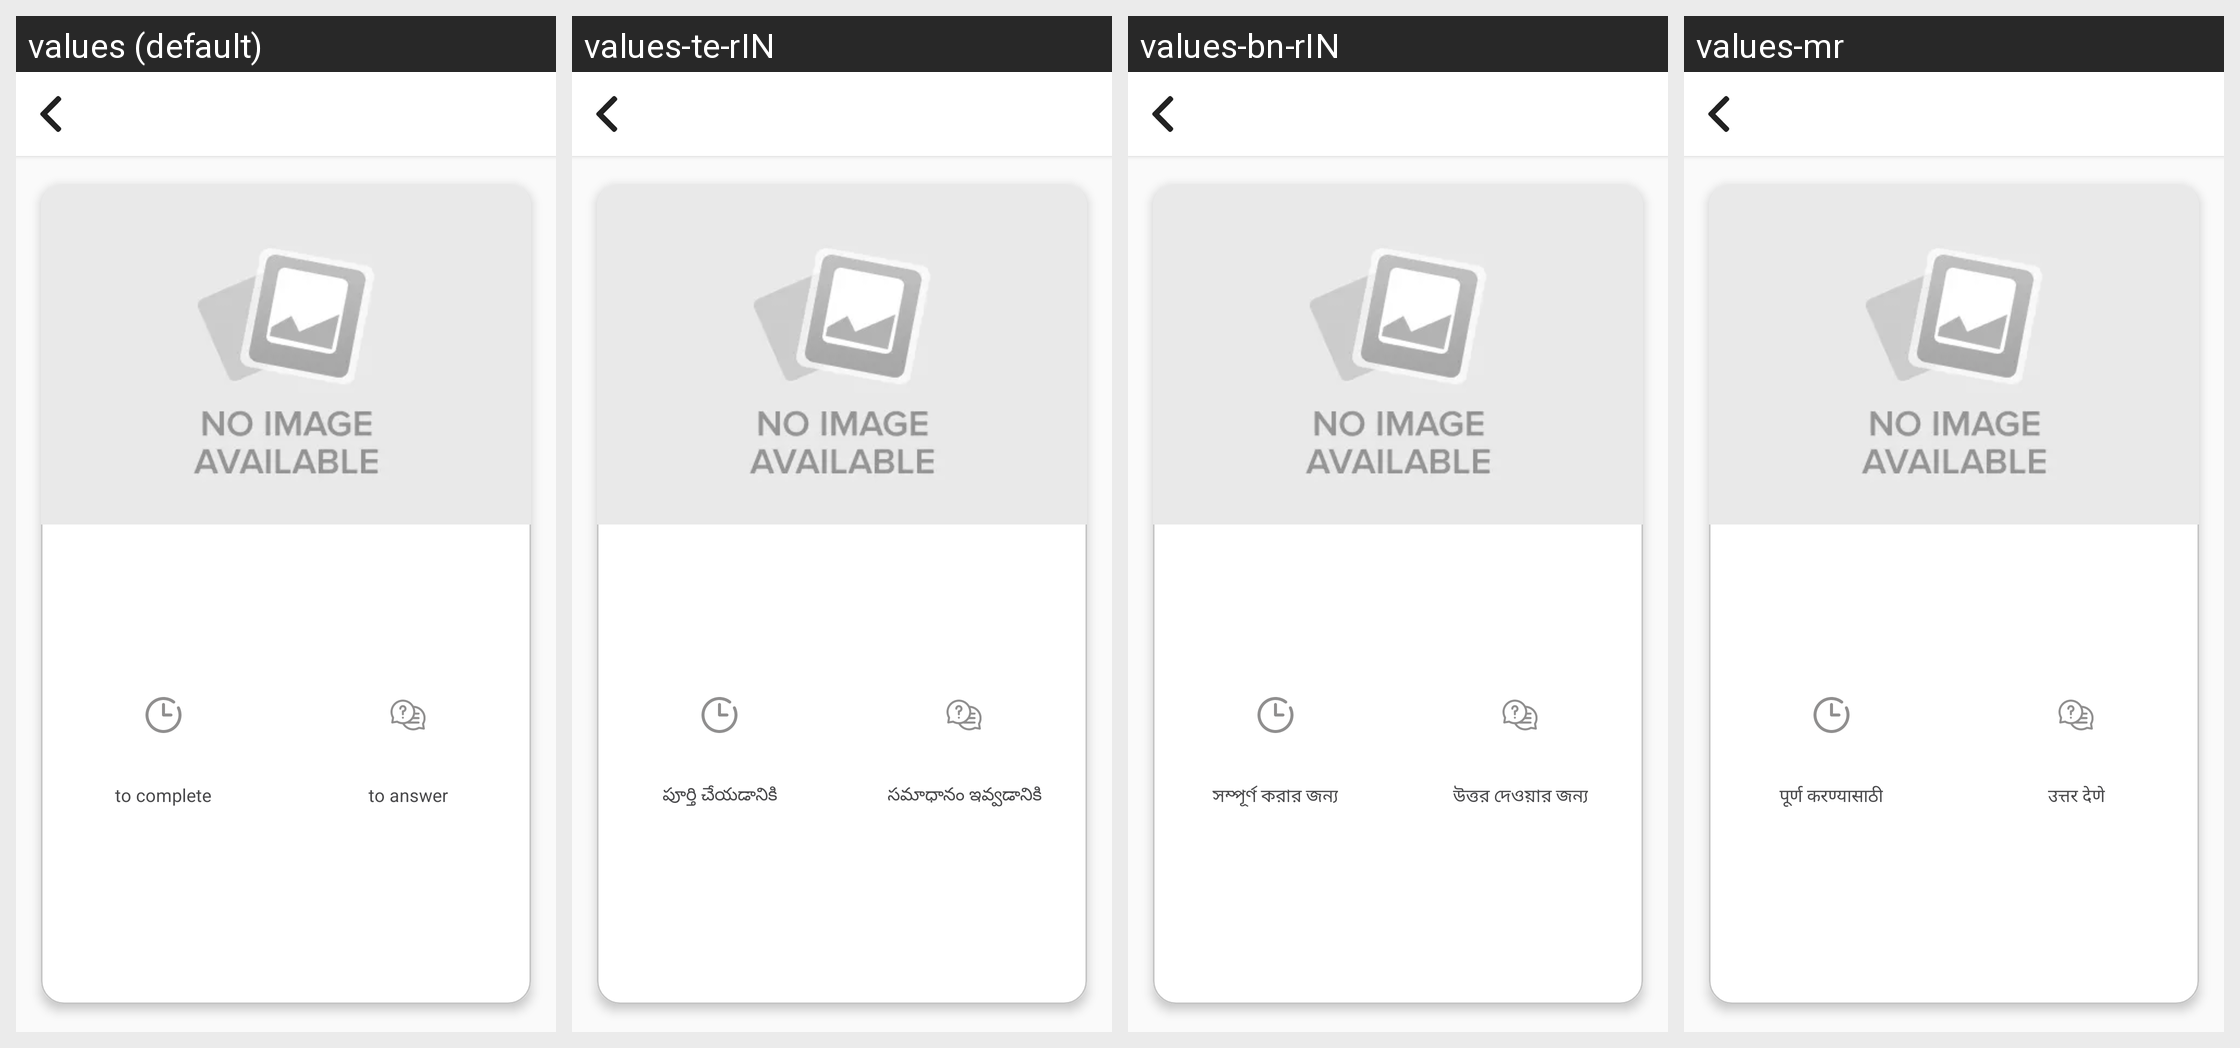

For this localized Android screen grid, give each drawn string resource with its value in every locale shown.
Android screen res/layout/activity_survey_detail.xml rendered under 4 locales, left to right: values (default), values-te-rIN, values-bn-rIN, values-mr. Device: Nexus 5 (rendered at 1080×1920; each locale shown at half size, 540×960, under a caption strip naming it); theme AppTheme.
Other locales in the repository, not shown: values-ar-rAE, values-es, values-hi-rIN, values-id-rID, values-in, values-in-rID, values-ja, values-kn, values-kn-rIN, values-ko, values-ms-rMY, values-ta-rIN, values-th, values-vi, values-zh-rTW.
Strings drawn on this screen, with the default value and each locale's value (text and hints the layout hard-codes, and strings that could not be matched under every locale, appear in the picture but are not listed):

to_complete
  values: to complete
  values-te-rIN: పూర్తి చేయడానికి
  values-bn-rIN: সম্পূর্ণ করার জন্য
  values-mr: पूर्ण करण्यासाठी

to_answer
  values: to answer
  values-te-rIN: సమాధానం ఇవ్వడానికి
  values-bn-rIN: উত্তর দেওয়ার জন্য
  values-mr: उत्तर देणे
